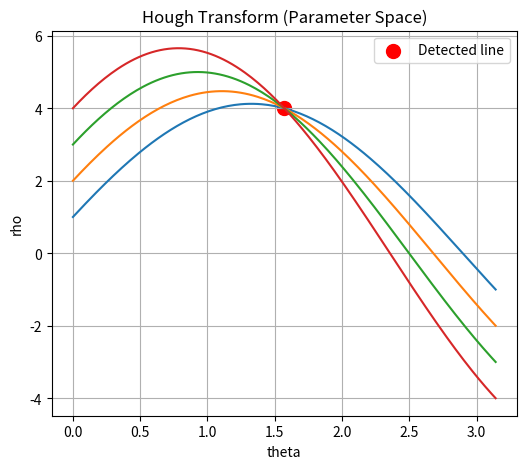

Write Python code to recreate this figure.
import numpy as np
import matplotlib.pyplot as plt

# ===== Các điểm nằm trên đường ngang =====
# points = [(1, 3), (2, 3), (3, 3), (4, 3)]
points = [(1, 4), (2, 4), (3, 4), (4, 4)]
# ===== Không gian tham số =====
theta = np.linspace(0, np.pi, 200)
plt.figure(figsize=(6,5))

# ===== Vẽ các đường sin trong Hough space =====
for (x, y) in points:
    rho = x * np.cos(theta) + y * np.sin(theta)
    plt.plot(theta, rho)

# ===== Đánh dấu giao điểm (đường y = 3) =====
theta0 = np.pi/2
rho0 = 4
plt.scatter(theta0, rho0, color='red', s=100, label='Detected line')

# ===== Trang trí =====
plt.title("Hough Transform (Parameter Space)")
plt.xlabel("theta")
plt.ylabel("rho")
plt.legend()
plt.grid(True)

# ===== Lưu file =====
plt.savefig("hough_transform_result.png", dpi=300)
plt.show()
